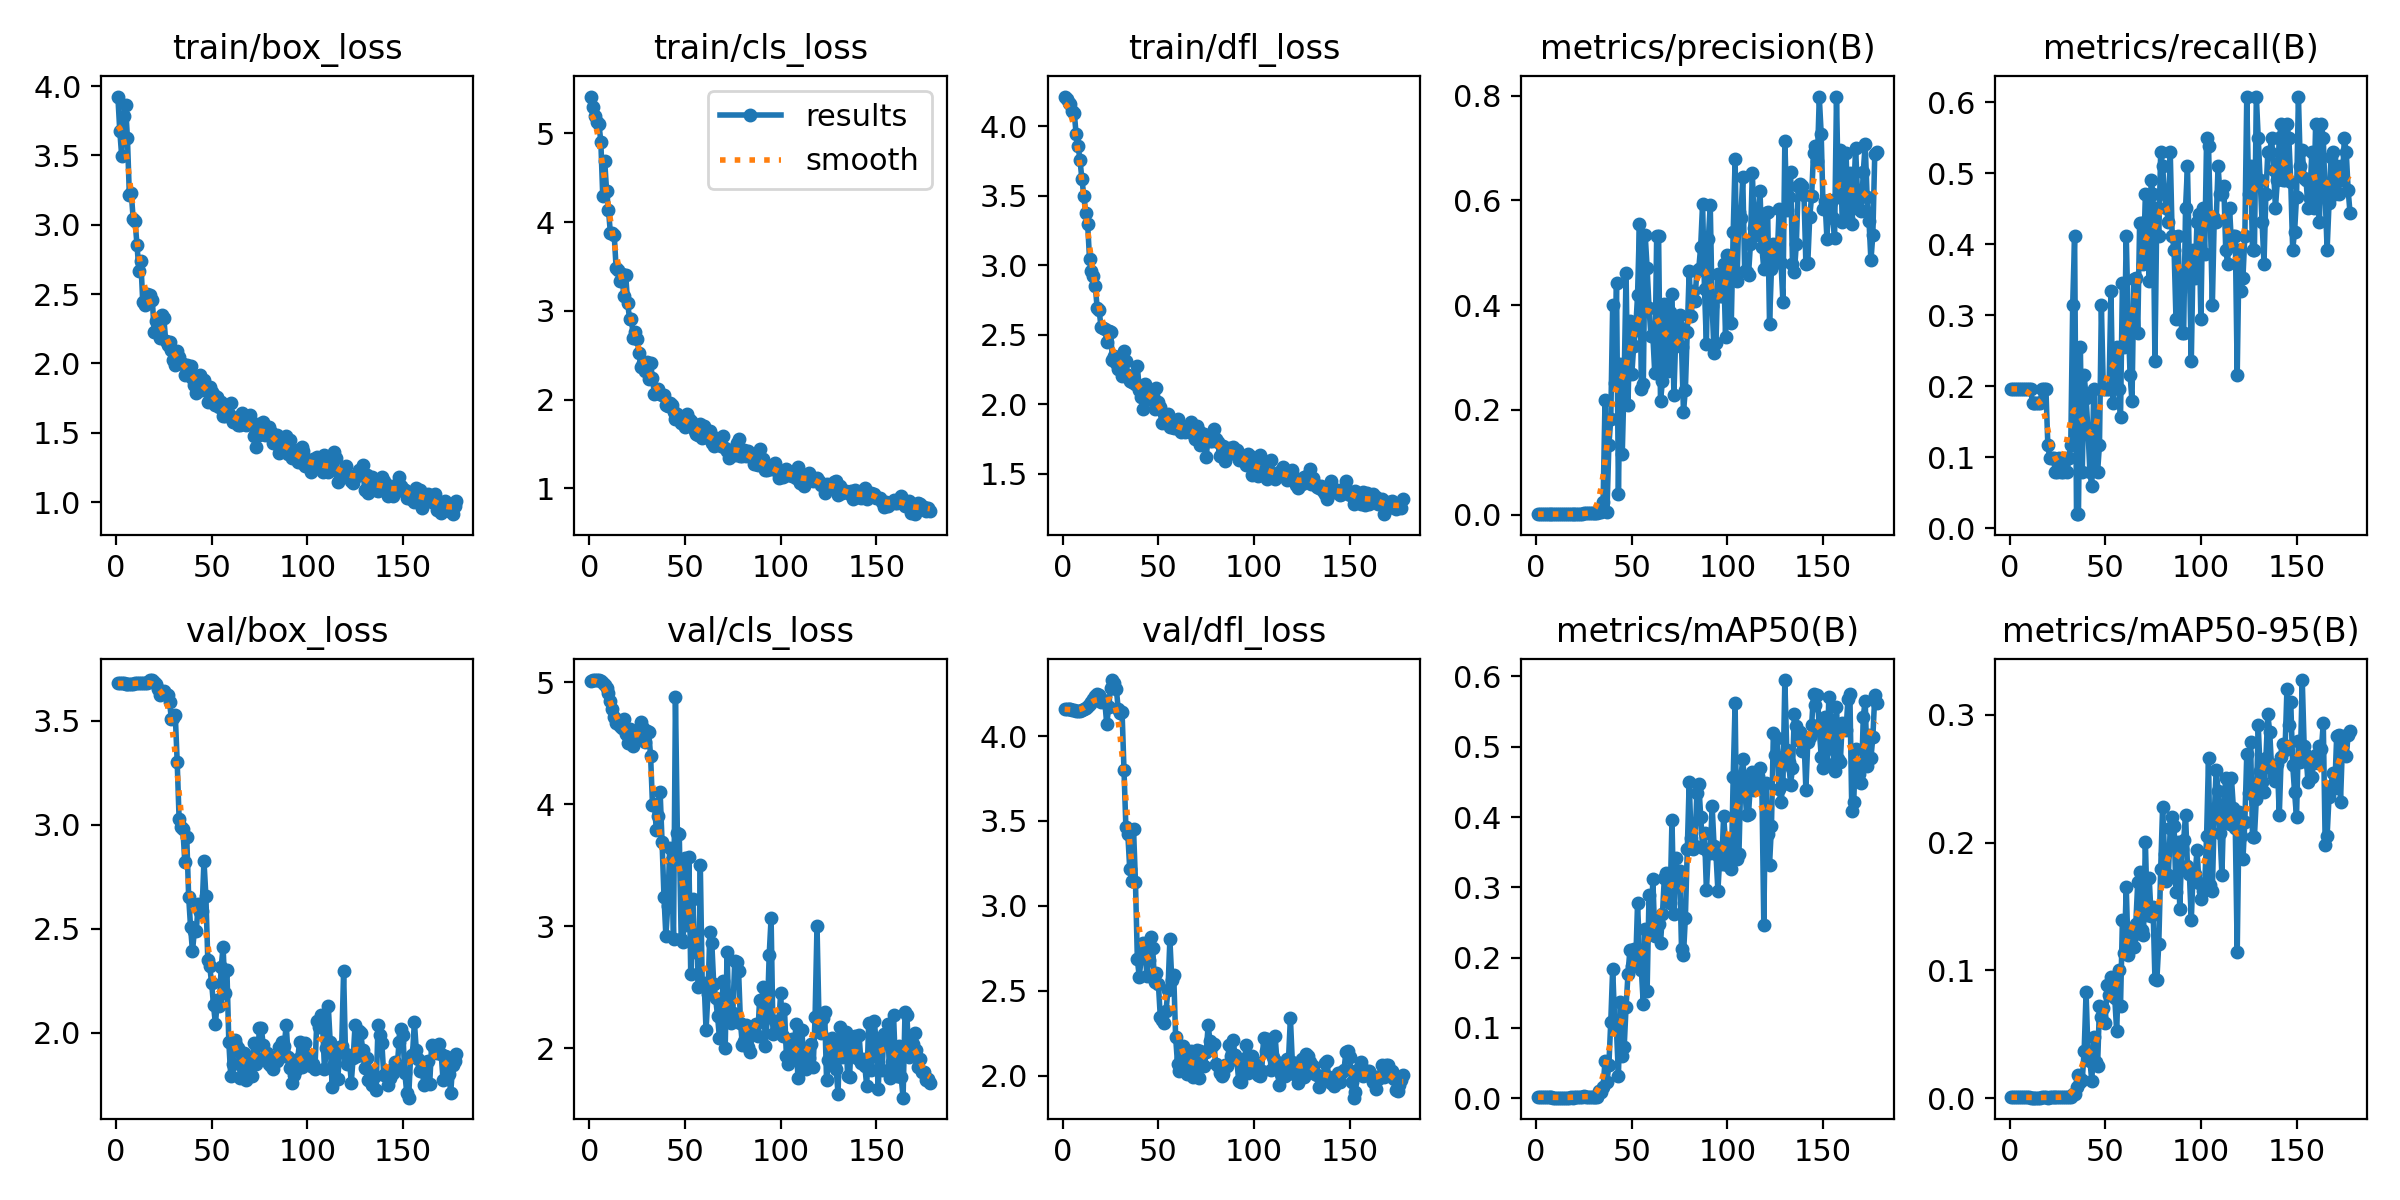

The table this chart was drawn from, first rows:
epoch, train/box_loss, train/cls_loss, train/dfl_loss, metrics/precision(B), metrics/recall(B), metrics/mAP50(B), metrics/mAP50-95(B), val/box_loss, val/cls_loss, val/dfl_loss, lr/pg0, lr/pg1, lr/pg2
1, 3.925, 5.413, 4.215, 0.00111, 0.1961, 0.00182, 0.00073, 3.68, 5.014, 4.159, 4e-05, 4e-05, 4e-05
2, 3.676, 5.294, 4.194, 0.00111, 0.1961, 0.00191, 0.00079, 3.68, 5.016, 4.159, 9.967e-05, 9.967e-05, 9.967e-05
3, 3.495, 5.197, 4.171, 0.00111, 0.1961, 0.00156, 0.00057, 3.68, 5.018, 4.159, 0.0001589, 0.0001589, 0.0001589
4, 3.785, 5.124, 4.159, 0.00111, 0.1961, 0.00122, 0.00049, 3.679, 5.019, 4.157, 0.0002178, 0.0002178, 0.0002178
5, 3.866, 5.107, 4.115, 0.00111, 0.1961, 0.00117, 0.00053, 3.679, 5.016, 4.154, 0.0002763, 0.0002763, 0.0002763
6, 3.623, 4.904, 4.098, 0.00111, 0.1961, 0.00168, 0.00064, 3.679, 5.009, 4.151, 0.0003344, 0.0003344, 0.0003344
7, 3.215, 4.293, 3.943, 0.00111, 0.1961, 0.00178, 0.00069, 3.678, 4.999, 4.149, 0.0003921, 0.0003921, 0.0003921
8, 3.227, 4.692, 3.862, 0.00111, 0.1961, 0.00123, 0.00057, 3.679, 4.98, 4.148, 0.0004494, 0.0004494, 0.0004494
9, 3.045, 4.355, 3.759, 0.00111, 0.1961, 0.00107, 0.00048, 3.679, 4.951, 4.149, 0.0005063, 0.0005063, 0.0005063
10, 3.025, 4.136, 3.622, 0.00111, 0.1961, 0.00108, 0.00051, 3.68, 4.915, 4.153, 0.0005628, 0.0005628, 0.0005628
11, 2.854, 3.873, 3.502, 0.00111, 0.1961, 0.00107, 0.00041, 3.68, 4.849, 4.159, 0.0006189, 0.0006189, 0.0006189
12, 2.669, 3.872, 3.374, 0.001, 0.1765, 0.00102, 0.00034, 3.681, 4.782, 4.165, 0.0006746, 0.0006746, 0.0006746
13, 2.738, 3.849, 3.3, 0.001, 0.1765, 0.00103, 0.00029, 3.682, 4.718, 4.174, 0.0007299, 0.0007299, 0.0007299
14, 2.444, 3.48, 3.045, 0.001, 0.1765, 0.00097, 0.0003, 3.681, 4.665, 4.188, 0.0007848, 0.0007848, 0.0007848
15, 2.421, 3.458, 2.957, 0.001, 0.1765, 0.00092, 0.00028, 3.681, 4.668, 4.202, 0.0008393, 0.0008393, 0.0008393
16, 2.504, 3.333, 2.926, 0.001, 0.1765, 0.00084, 0.00036, 3.681, 4.645, 4.218, 0.0008935, 0.0008935, 0.0008935
17, 2.467, 3.415, 2.85, 0.00111, 0.1961, 0.00106, 0.00046, 3.685, 4.628, 4.234, 0.0009472, 0.0009472, 0.0009472
18, 2.49, 3.166, 2.691, 0.00111, 0.1961, 0.00147, 0.00059, 3.696, 4.702, 4.247, 0.001001, 0.001001, 0.001001
19, 2.458, 3.401, 2.677, 0.00111, 0.1961, 0.001, 0.00047, 3.696, 4.573, 4.244, 0.001053, 0.001053, 0.001053
20, 2.229, 3.092, 2.557, 0.00174, 0.1177, 0.00155, 0.00034, 3.686, 4.505, 4.203, 0.001106, 0.001106, 0.001106
21, 2.308, 2.912, 2.548, 0.0016, 0.09804, 0.00223, 0.00054, 3.676, 4.621, 4.214, 0.001158, 0.001158, 0.001158
22, 2.303, 2.906, 2.543, 0.0017, 0.09804, 0.00219, 0.00046, 3.651, 4.517, 4.199, 0.00121, 0.00121, 0.00121
23, 2.182, 2.698, 2.449, 0.00161, 0.09804, 0.00217, 0.00059, 3.624, 4.476, 4.069, 0.001261, 0.001261, 0.001261
24, 2.346, 2.766, 2.528, 0.00132, 0.07843, 0.00204, 0.00054, 3.633, 4.547, 4.172, 0.001312, 0.001312, 0.001312
25, 2.33, 2.685, 2.52, 0.0025, 0.07843, 0.00256, 0.00075, 3.645, 4.592, 4.286, 0.001363, 0.001363, 0.001363
26, 2.163, 2.519, 2.32, 0.0032, 0.09804, 0.00218, 0.00058, 3.628, 4.608, 4.33, 0.001413, 0.001413, 0.001413
27, 2.133, 2.364, 2.349, 0.00251, 0.07843, 0.00181, 0.00054, 3.623, 4.676, 4.314, 0.001463, 0.001463, 0.001463
28, 2.154, 2.41, 2.299, 0.00251, 0.07843, 0.00179, 0.00052, 3.59, 4.628, 4.279, 0.001512, 0.001512, 0.001512
29, 2.095, 2.318, 2.255, 0.00304, 0.09804, 0.00233, 0.00048, 3.507, 4.51, 4.157, 0.001561, 0.001561, 0.001561
30, 2.024, 2.425, 2.294, 0.00249, 0.07843, 0.00183, 0.00042, 3.516, 4.602, 4.137, 0.00161, 0.00161, 0.00161
31, 1.986, 2.231, 2.202, 0.00319, 0.09804, 0.0024, 0.00056, 3.53, 4.597, 4.145, 0.001658, 0.001658, 0.001658
32, 2.087, 2.413, 2.385, 0.00347, 0.1177, 0.0024, 0.00055, 3.304, 4.399, 3.802, 0.001706, 0.001706, 0.001706
33, 2.044, 2.238, 2.309, 0.00494, 0.3137, 0.01033, 0.00348, 3.03, 3.997, 3.462, 0.001753, 0.001753, 0.001753
34, 2.002, 2.064, 2.208, 0.00489, 0.4118, 0.00901, 0.00308, 2.989, 4.006, 3.426, 0.001782, 0.001782, 0.001782
35, 1.993, 2.074, 2.167, 0.02345, 0.01961, 0.01607, 0.00855, 2.978, 3.788, 3.219, 0.001776, 0.001776, 0.001776
36, 1.913, 2.116, 2.157, 0.2189, 0.01961, 0.05313, 0.01767, 2.82, 3.904, 3.145, 0.001769, 0.001769, 0.001769
37, 1.992, 2.069, 2.166, 0.00477, 0.2549, 0.02346, 0.01238, 2.941, 4.098, 3.451, 0.001762, 0.001762, 0.001762
38, 1.964, 2.052, 2.144, 0.1325, 0.07843, 0.04688, 0.01415, 2.655, 3.694, 3.142, 0.001756, 0.001756, 0.001756
39, 1.979, 2.055, 2.274, 0.182, 0.2157, 0.1088, 0.03707, 2.509, 3.244, 2.685, 0.001749, 0.001749, 0.001749
40, 1.893, 1.938, 2.104, 0.3998, 0.183, 0.1845, 0.08282, 2.391, 2.921, 2.581, 0.001743, 0.001743, 0.001743
41, 1.844, 1.934, 2.055, 0.2523, 0.1373, 0.112, 0.03575, 2.491, 3.169, 2.695, 0.001736, 0.001736, 0.001736
42, 1.784, 1.958, 1.964, 0.4429, 0.07843, 0.09653, 0.0291, 2.491, 3.642, 2.78, 0.001729, 0.001729, 0.001729
43, 1.898, 1.938, 2.147, 0.04001, 0.05882, 0.03234, 0.01331, 2.62, 3.542, 2.732, 0.001723, 0.001723, 0.001723
44, 1.919, 1.865, 2.107, 0.2872, 0.1961, 0.1366, 0.04745, 2.579, 2.899, 2.59, 0.001716, 0.001716, 0.001716
45, 1.807, 1.781, 2.034, 0.1156, 0.1177, 0.06074, 0.02814, 2.587, 4.882, 2.682, 0.00171, 0.00171, 0.00171
46, 1.878, 1.833, 2.099, 0.2594, 0.07843, 0.07223, 0.02481, 2.828, 3.765, 2.816, 0.001703, 0.001703, 0.001703
47, 1.816, 1.79, 2.035, 0.4607, 0.1177, 0.1303, 0.07206, 2.66, 3.757, 2.75, 0.001696, 0.001696, 0.001696
48, 1.723, 1.742, 1.964, 0.2091, 0.3137, 0.1763, 0.06309, 2.353, 2.896, 2.552, 0.00169, 0.00169, 0.00169
49, 1.829, 1.805, 2.118, 0.3704, 0.1961, 0.2107, 0.07083, 2.32, 2.874, 2.604, 0.001683, 0.001683, 0.001683
50, 1.796, 1.69, 2.019, 0.268, 0.1961, 0.1883, 0.05897, 2.241, 3.559, 2.539, 0.001677, 0.001677, 0.001677
51, 1.774, 1.843, 1.983, 0.3229, 0.1961, 0.2126, 0.08841, 2.132, 3.008, 2.345, 0.00167, 0.00167, 0.00167
52, 1.698, 1.781, 1.865, 0.3525, 0.1961, 0.189, 0.08051, 2.042, 3.571, 2.327, 0.001663, 0.001663, 0.001663
53, 1.757, 1.76, 1.932, 0.4185, 0.3333, 0.277, 0.09451, 2.158, 2.608, 2.313, 0.001657, 0.001657, 0.001657
54, 1.685, 1.699, 1.889, 0.5552, 0.1765, 0.2103, 0.08819, 2.129, 3.223, 2.384, 0.00165, 0.00165, 0.00165
55, 1.721, 1.641, 1.932, 0.2407, 0.2353, 0.1819, 0.07806, 2.315, 2.79, 2.506, 0.001644, 0.001644, 0.001644
56, 1.622, 1.614, 1.837, 0.2488, 0.2549, 0.1343, 0.0523, 2.414, 2.898, 2.803, 0.001637, 0.001637, 0.001637
57, 1.624, 1.598, 1.834, 0.5336, 0.1961, 0.2405, 0.1006, 2.192, 2.504, 2.563, 0.00163, 0.00163, 0.00163
58, 1.656, 1.729, 1.826, 0.4709, 0.1569, 0.153, 0.07232, 2.302, 3.499, 2.595, 0.001624, 0.001624, 0.001624
59, 1.639, 1.562, 1.832, 0.3949, 0.3455, 0.2892, 0.1396, 1.955, 2.515, 2.229, 0.001617, 0.001617, 0.001617
60, 1.711, 1.705, 1.895, 0.3411, 0.2549, 0.2341, 0.1134, 1.792, 2.536, 2.068, 0.001611, 0.001611, 0.001611
... 118 more rows
